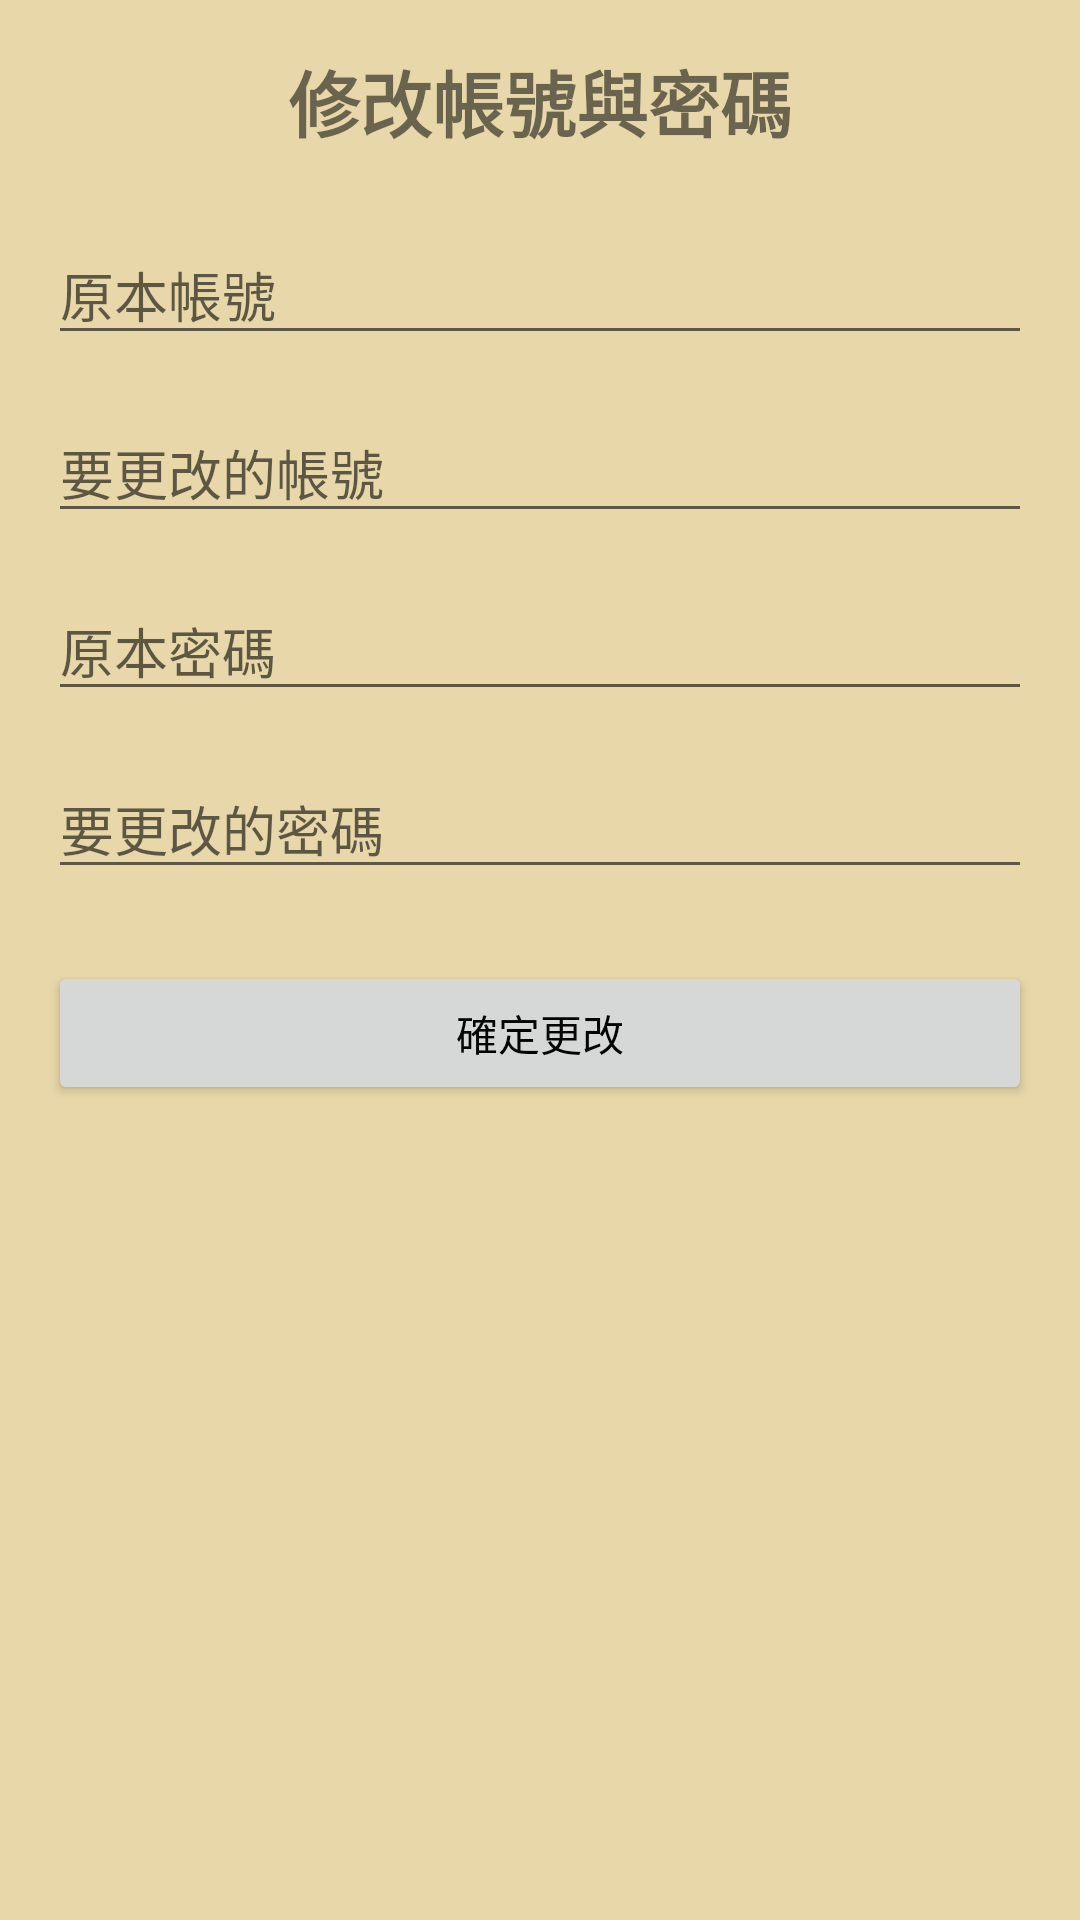

Android layout source for this screen:
<!-- AndroidManifest.xml: application theme Theme.Special_Subject -->
<!-- res/layout/change_password.xml -->
<?xml version="1.0" encoding="utf-8"?>
<LinearLayout xmlns:android="http://schemas.android.com/apk/res/android"
    android:layout_width="match_parent"
    android:layout_height="match_parent"
    android:background="#E8D8A9"
    android:orientation="vertical"
    android:padding="16dp">

    <TextView
        android:layout_width="wrap_content"
        android:layout_height="wrap_content"
        android:layout_gravity="center_horizontal"
        android:gravity="center"
        android:paddingBottom="24dp"
        android:text="修改帳號與密碼"
        android:textSize="24sp"
        android:textStyle="bold" />

    <EditText
        android:id="@+id/Username"
        android:layout_width="match_parent"
        android:layout_height="wrap_content"
        android:hint="原本帳號"
        android:inputType="text" />

    <EditText
        android:id="@+id/NewName"
        android:layout_width="match_parent"
        android:layout_height="wrap_content"
        android:layout_marginTop="16dp"
        android:hint="要更改的帳號"
        android:inputType="text" />

    <EditText
        android:id="@+id/Password"
        android:layout_width="match_parent"
        android:layout_height="wrap_content"
        android:layout_marginTop="16dp"
        android:hint="原本密碼"
        android:inputType="textPassword" />

    <EditText
        android:id="@+id/NewPassword"
        android:layout_width="match_parent"
        android:layout_height="wrap_content"
        android:layout_marginTop="16dp"
        android:hint="要更改的密碼"
        android:inputType="textPassword" />

    <Button
        android:id="@+id/buttonSubmit"
        android:layout_width="match_parent"
        android:layout_height="wrap_content"
        android:layout_marginTop="24dp"
        android:text="確定更改"
        android:textColor="#000000" />

</LinearLayout>
<!-- resources referenced by this layout -->
<resources>
  <style name="Theme.Special_Subject" parent="Theme.MaterialComponents.DayNight.DarkActionBar">
          
          <item name="colorPrimary">@color/purple_500</item>
          <item name="colorPrimaryVariant">@color/purple_700</item>
          <item name="colorOnPrimary">@color/white</item>
          
          <item name="colorSecondary">@color/teal_200</item>
          <item name="colorSecondaryVariant">@color/teal_700</item>
          <item name="colorOnSecondary">@color/black</item>
          
          <item name="android:statusBarColor">?attr/colorPrimaryVariant</item>
          
      </style>
  <color name="purple_500">#FF6200EE</color>
  <color name="purple_700">#EDBC74</color>
  <color name="white">#FFFFFFFF</color>
  <color name="teal_200">#FF03DAC5</color>
  <color name="teal_700">#FF018786</color>
  <color name="black">#FF000000</color>
</resources>
